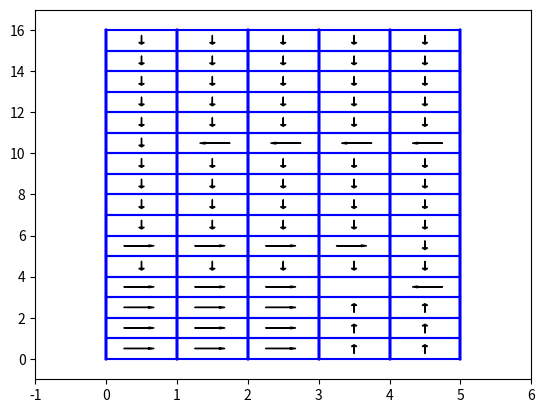

Reproduce this figure in Python.
import random
import numpy as np
import matplotlib.pyplot as plt

# Environment size
width = 5
height = 16

# Actions
num_actions = 4

actions_list = {"UP": 0,
                "RIGHT": 1,
                "DOWN": 2,
                "LEFT": 3
                }

action_list_traduction = {0: "UP",
                          1: "RIGHT",
                          2: "DOWN",
                          3: "LEFT"
                          }

actions_vectors = {"UP": (-1, 0),
                   "RIGHT": (0, 1),
                   "DOWN": (1, 0),
                   "LEFT": (0, -1)
                   }

# Discount factor
discount = 0.8

Q = np.zeros((height * width, num_actions))  # Q matrix
Rewards = np.zeros(height * width)  # Reward matrix, it is stored in one dimension


def getState(y, x):
    return y * width + x


def getStateCoord(state):
    return int(state / width), int(state % width)


def getActions(state):
    y, x = getStateCoord(state)
    actions = []
    if x < width - 1:
        actions.append("RIGHT")
    if x > 0:
        actions.append("LEFT")
    if y < height - 1:
        actions.append("DOWN")
    if y > 0:
        actions.append("UP")
    return actions


def getRndAction(state):
    return random.choice(getActions(state))


def getEGreedyAction(state, ratio):
    if random.random() < ratio:
        return random.choice(getActions(state))
    else:
        return getGreedyAction(state)


def getGreedyAction(state):
    x, y = getStateCoord(state)
    position = getState(x, y)
    maxRewardMovement = np.argmax(Q[position])
    m = max(Q[state])
    if m > 0:
        return action_list_traduction[maxRewardMovement]
    else:
        return random.choice(getActions(state))


def getRndState():
    return random.randint(0, height * width - 1)


Rewards[4 * width + 3] = -10000
Rewards[4 * width + 2] = -10000
Rewards[4 * width + 1] = -10000
Rewards[4 * width + 0] = -10000

Rewards[9 * width + 4] = -10000
Rewards[9 * width + 3] = -10000
Rewards[9 * width + 2] = -10000
Rewards[9 * width + 1] = -10000

Rewards[3 * width + 3] = 100
final_state = getState(3, 3)

print(np.reshape(Rewards, (height, width)))


def qlearning(s1, a, s2):
    Q[s1][a] = Rewards[s2] + discount * max(Q[s2])
    return


# Episodes
ratio = 0.8
for j in range(10):
    actionNumber = 0
    for i in range(100):
        state = getRndState()
        while state != final_state:
            # action = getRndAction(state)
            # action = getGreedyAction(state)
            action = getEGreedyAction(state, ratio)
            y = getStateCoord(state)[0] + actions_vectors[action][0]
            x = getStateCoord(state)[1] + actions_vectors[action][1]
            new_state = getState(y, x)
            qlearning(state, actions_list[action], new_state)
            state = new_state
            actionNumber += 1
    print("Número de acciones media", actionNumber / 100)
print(Q)

# Q matrix plot

s = 0
ax = plt.axes()
ax.axis([-1, width + 1, -1, height + 1])

for j in range(height):

    plt.plot([0, width], [j, j], 'b')
    for i in range(width):
        plt.plot([i, i], [0, height], 'b')

        direction = np.argmax(Q[s])
        if s != final_state:
            if direction == 0:
                ax.arrow(i + 0.5, 0.75 + j, 0, -0.35, head_width=0.08, head_length=0.08, fc='k', ec='k')
            if direction == 1:
                ax.arrow(0.25 + i, j + 0.5, 0.35, 0., head_width=0.08, head_length=0.08, fc='k', ec='k')
            if direction == 2:
                ax.arrow(i + 0.5, 0.25 + j, 0, 0.35, head_width=0.08, head_length=0.08, fc='k', ec='k')
            if direction == 3:
                ax.arrow(0.75 + i, j + 0.5, -0.35, 0., head_width=0.08, head_length=0.08, fc='k', ec='k')
        s += 1

    plt.plot([i + 1, i + 1], [0, height], 'b')
    plt.plot([0, width], [j + 1, j + 1], 'b')

plt.show()
